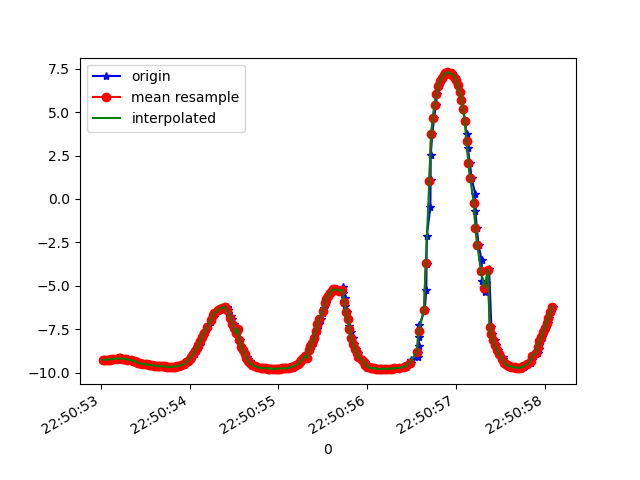

The file beside this chart, header and first rows:
1617835853029, 531496581890479, -9.251001, -3.2009883, 0.46115473
1617835853040, 531496601121249, -9.245, -3.207, 0.5322
1617835853059, 531496620352019, -9.251, -3.169, 0.6443
1617835853078, 531496639582789, -9.252, -3.176, 0.5977
1617835853098, 531496658813559, -9.243, -3.155, 0.806
1617835853117, 531496678044329, -9.242, -3.164, 0.7831
1617835853136, 531496697275099, -9.218, -3.184, 0.9629
1617835853154, 531496716505869, -9.21, -3.214, 0.9384
1617835853181, 531496735736639, -9.192, -3.267, 0.9363
1617835853203, 531496754967409, -9.179, -3.278, 1.019
1617835853220, 531496774198179, -9.185, -3.302, 0.8809
1617835853231, 531496793428949, -9.18, -3.285, 0.9911
1617835853249, 531496812659719, -9.19, -3.256, 0.992
1617835853269, 531496831890489, -9.2, -3.216, 1.028
1617835853289, 531496851121259, -9.216, -3.15, 1.083
1617835853308, 531496870352029, -9.25, -3.1, 0.9329
1617835853353, 531496889582799, -9.269, -3.016, 1.013
1617835853366, 531496908813569, -9.31, -2.913, 0.9377
1617835853371, 531496928044339, -9.35, -2.802, 0.873
1617835853387, 531496947275109, -9.31, -2.978, 0.7018
1617835853402, 531496966505879, -9.411, -2.585, 0.8929
1617835853421, 531496985736649, -9.436, -2.484, 0.9084
1617835853440, 531497004967419, -9.459, -2.391, 0.9269
1617835853460, 531497024198189, -9.478, -2.306, 0.9402
1617835853478, 531497043428959, -9.496, -2.231, 0.9453
1617835853513, 531497062659729, -9.512, -2.161, 0.9418
1617835853538, 531497082020845, -9.528, -2.091, 0.9429
1617835853548, 531497101251615, -9.542, -2.017, 0.9565
1617835853563, 531497120482385, -9.556, -1.94, 0.9799
1617835853573, 531497139713155, -9.568, -1.865, 1.005
1617835853596, 531497158943925, -9.58, -1.791, 1.026
1617835853613, 531497178174695, -9.591, -1.72, 1.044
1617835853639, 531497197405465, -9.602, -1.649, 1.061
1617835853650, 531497216636235, -9.612, -1.577, 1.082
1617835853669, 531497235867005, -9.62, -1.507, 1.105
1617835853689, 531497255097775, -9.627, -1.443, 1.127
1617835853708, 531497274328545, -9.634, -1.386, 1.142
1617835853726, 531497293559315, -9.64, -1.338, 1.153
1617835853745, 531497312790085, -9.644, -1.292, 1.165
1617835853773, 531497332020855, -9.695, -1.129, 0.8759
1617835853786, 531497351251625, -9.65, -1.219, 1.196
1617835853813, 531497370482395, -9.651, -1.202, 1.208
1617835853831, 531497389713165, -9.651, -1.199, 1.208
1617835853846, 531497408943935, -9.649, -1.209, 1.214
1617835853858, 531497428174705, -9.641, -1.232, 1.252
1617835853879, 531497447405475, -9.626, -1.285, 1.313
1617835853898, 531497466636245, -9.603, -1.388, 1.376
1617835853919, 531497485867015, -9.57, -1.549, 1.433
1617835853941, 531497505097785, -9.526, -1.769, 1.474
1617835853959, 531497524328555, -9.467, -2.055, 1.481
1617835853976, 531497543559325, -9.393, -2.391, 1.449
1617835853994, 531497562790095, -9.301, -2.756, 1.391
1617835854014, 531497582020865, -9.193, -3.123, 1.329
1617835854030, 531497601251635, -9.07, -3.482, 1.287
1617835854056, 531497620482405, -8.929, -3.832, 1.279
1617835854070, 531497639713175, -8.768, -4.18, 1.3
1617835854095, 531497658943945, -8.586, -4.533, 1.333
1617835854113, 531497678174715, -8.385, -4.885, 1.364
1617835854131, 531497697405485, -8.169, -5.233, 1.39
1617835854153, 531497716636255, -7.943, -5.563, 1.416
1617835854165, 531497735867025, -7.714, -5.869, 1.449
... 204 more rows
